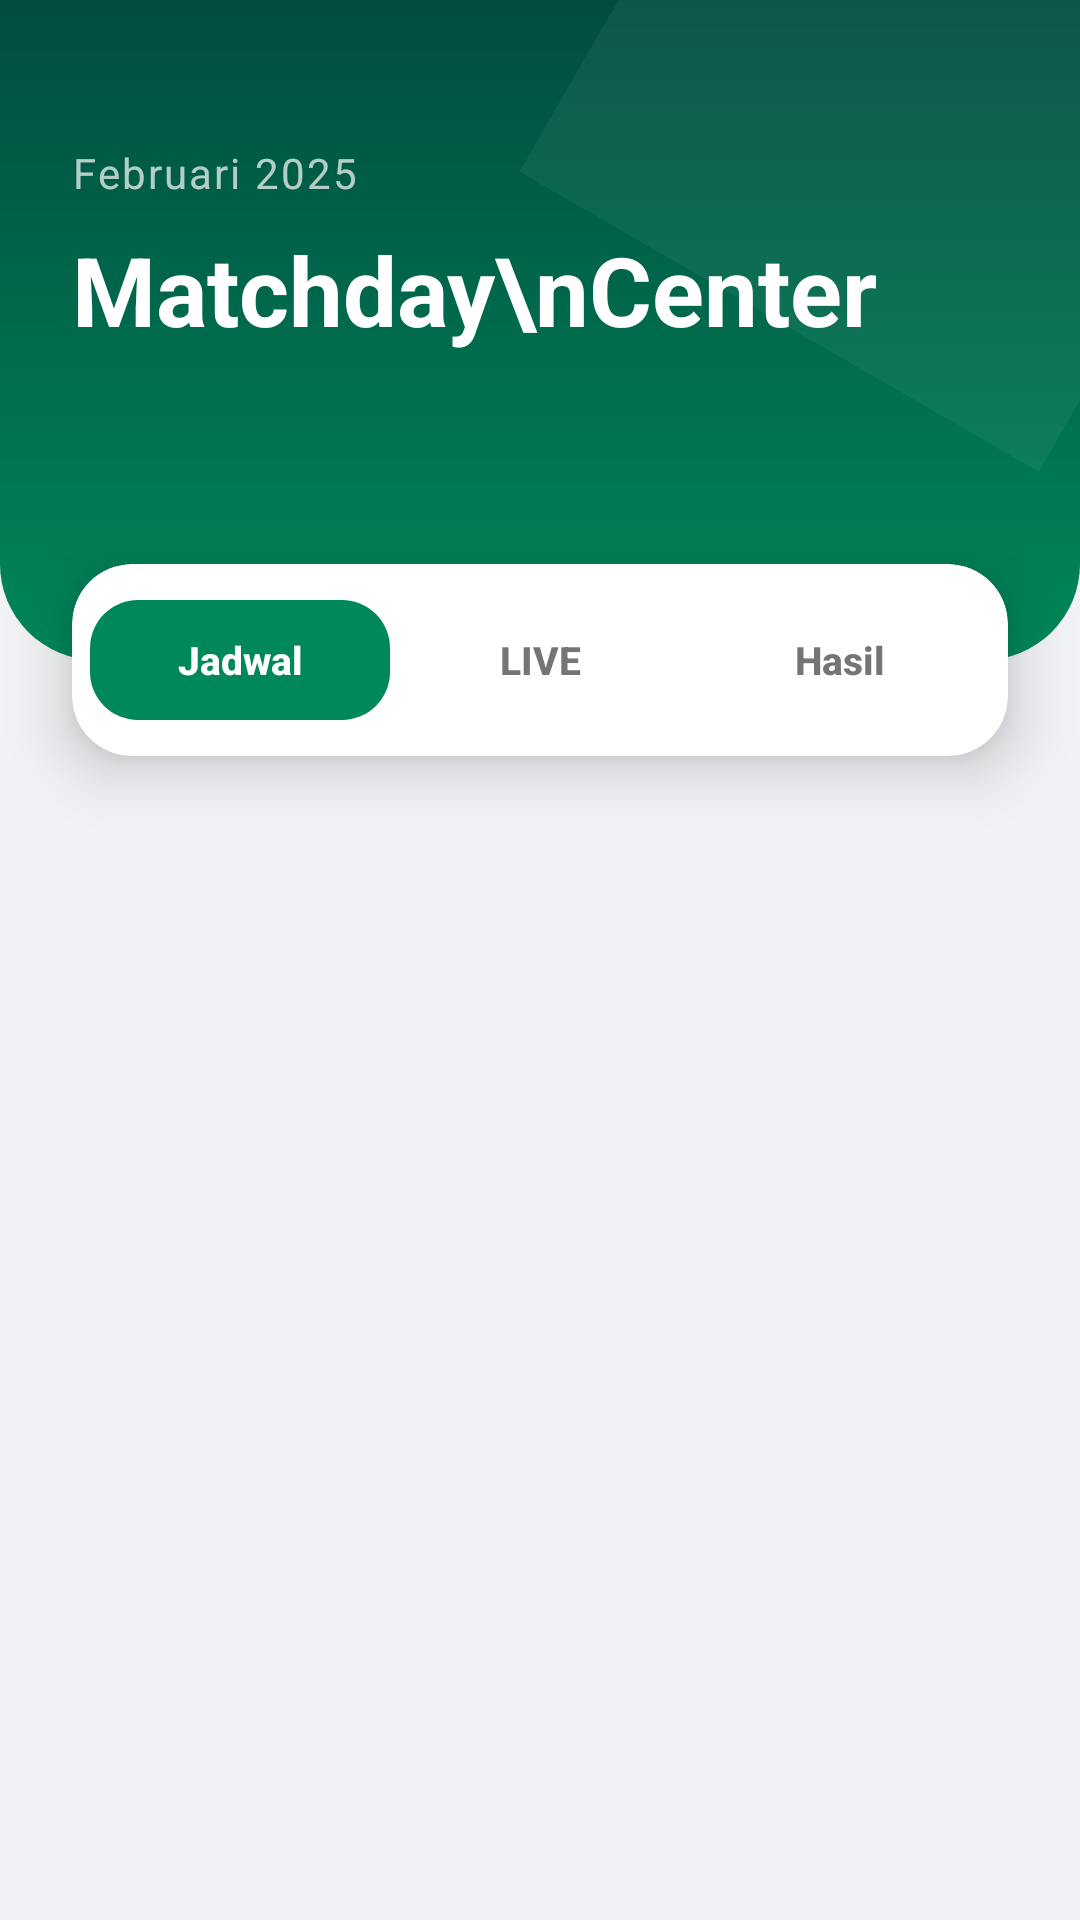

The Android layout XML behind this screen, and the referenced resources:
<!-- AndroidManifest.xml: application theme Theme.Jadwalbola -->
<!-- res/layout/activity_main.xml -->
<?xml version="1.0" encoding="utf-8"?>
<androidx.constraintlayout.widget.ConstraintLayout
    xmlns:android="http://schemas.android.com/apk/res/android"
    xmlns:app="http://schemas.android.com/apk/res-auto"
    xmlns:tools="http://schemas.android.com/tools"
    android:layout_width="match_parent"
    android:layout_height="match_parent"
    android:background="#F0F2F5"> <View
    android:id="@+id/viewHeaderBg"
    android:layout_width="match_parent"
    android:layout_height="220dp"
    android:background="@drawable/bg_header_gradient"/>

    <View
        android:layout_width="200dp"
        android:layout_height="200dp"
        android:background="#0DFFFFFF"
        android:rotation="30"
        android:layout_marginTop="-80dp"
        android:layout_marginEnd="-50dp"
        app:layout_constraintTop_toTopOf="parent"
        app:layout_constraintEnd_toEndOf="parent"/>

    <TextView
        android:id="@+id/tvDateHeader"
        android:layout_width="wrap_content"
        android:layout_height="wrap_content"
        android:text="Februari 2025"
        android:textColor="#B3FFFFFF"
        android:textSize="14sp"
        android:letterSpacing="0.05"
        android:layout_marginStart="24dp"
        android:layout_marginTop="48dp"
        app:layout_constraintStart_toStartOf="parent"
        app:layout_constraintTop_toTopOf="parent"/>

    <TextView
        android:id="@+id/tvAppTitle"
        android:layout_width="wrap_content"
        android:layout_height="wrap_content"
        android:text="Matchday\nCenter"
        android:textSize="32sp"
        android:textStyle="bold"
        android:textColor="@color/white"
        android:lineSpacingExtra="4dp"
        android:layout_marginTop="8dp"
        app:layout_constraintStart_toStartOf="@id/tvDateHeader"
        app:layout_constraintTop_toBottomOf="@id/tvDateHeader"/>

    <androidx.cardview.widget.CardView
        android:id="@+id/cardNavigation"
        android:layout_width="match_parent"
        android:layout_height="64dp"
        android:layout_marginHorizontal="24dp"
        app:cardCornerRadius="20dp"
        app:cardElevation="12dp"
        app:cardBackgroundColor="@color/white"
        app:layout_constraintTop_toBottomOf="@id/viewHeaderBg"
        app:layout_constraintBottom_toBottomOf="@id/viewHeaderBg">
        <LinearLayout
            android:layout_width="match_parent"
            android:layout_height="match_parent"
            android:orientation="horizontal"
            android:padding="6dp"
            android:weightSum="3"
            android:gravity="center_vertical">

            <com.google.android.material.button.MaterialButton
                android:id="@+id/btnJadwal"
                style="@style/Widget.MaterialComponents.Button.UnelevatedButton"
                android:layout_width="0dp"
                android:layout_height="match_parent"
                android:layout_weight="1"
                android:text="Jadwal"
                android:textSize="13sp"
                android:textStyle="bold"
                android:textColor="@color/white"
                android:textAllCaps="false"
                android:letterSpacing="0"
                app:cornerRadius="16dp"
                app:backgroundTint="@color/primary_green"/>

            <com.google.android.material.button.MaterialButton
                android:id="@+id/btnLive"
                style="@style/Widget.MaterialComponents.Button.UnelevatedButton"
                android:layout_width="0dp"
                android:layout_height="match_parent"
                android:layout_weight="1"
                android:text="LIVE"
                android:textSize="13sp"
                android:textStyle="bold"
                android:textColor="#757575"
                android:textAllCaps="false"
                android:letterSpacing="0"
                app:cornerRadius="16dp"
                app:backgroundTint="@android:color/transparent"/>

            <com.google.android.material.button.MaterialButton
                android:id="@+id/btnHasil"
                style="@style/Widget.MaterialComponents.Button.UnelevatedButton"
                android:layout_width="0dp"
                android:layout_height="match_parent"
                android:layout_weight="1"
                android:text="Hasil"
                android:textSize="13sp"
                android:textStyle="bold"
                android:textColor="#757575"
                android:textAllCaps="false"
                android:letterSpacing="0"
                app:cornerRadius="16dp"
                app:backgroundTint="@android:color/transparent"/>
        </LinearLayout>
    </androidx.cardview.widget.CardView>

    <androidx.recyclerview.widget.RecyclerView
        android:id="@+id/rvMatches"
        android:layout_width="match_parent"
        android:layout_height="0dp"
        android:layout_marginTop="16dp"
        android:clipToPadding="false"
        android:paddingBottom="24dp"
        app:layout_constraintTop_toBottomOf="@id/cardNavigation"
        app:layout_constraintBottom_toBottomOf="parent"
        tools:listitem="@layout/item_match"/>

    <ProgressBar
        android:id="@+id/progressBar"
        android:layout_width="wrap_content"
        android:layout_height="wrap_content"
        android:visibility="gone"
        android:indeterminateTint="@color/primary_green"
        app:layout_constraintTop_toBottomOf="@id/cardNavigation"
        app:layout_constraintBottom_toBottomOf="parent"
        app:layout_constraintStart_toStartOf="parent"
        app:layout_constraintEnd_toEndOf="parent" />

    <LinearLayout
        android:id="@+id/layoutEmptyState"
        android:layout_width="wrap_content"
        android:layout_height="wrap_content"
        android:orientation="vertical"
        android:gravity="center"
        android:visibility="gone"
        android:layout_marginTop="32dp"
        app:layout_constraintTop_toBottomOf="@id/cardNavigation"
        app:layout_constraintStart_toStartOf="parent"
        app:layout_constraintEnd_toEndOf="parent">

        <ImageView
            android:layout_width="100dp"
            android:layout_height="100dp"
            android:src="@drawable/ic_launcher_foreground"
            app:tint="#CFD8DC"/>

        <TextView
            android:id="@+id/tvEmptyTitle"
            android:layout_width="wrap_content"
            android:layout_height="wrap_content"
            android:layout_marginTop="16dp"
            android:text="Tidak Ada Data"
            android:textSize="18sp"
            android:textStyle="bold"
            android:textColor="#37474F"/>

        <TextView
            android:id="@+id/tvEmptySubtitle"
            android:layout_width="wrap_content"
            android:layout_height="wrap_content"
            android:layout_marginTop="8dp"
            android:text="Silakan cek tab lainnya."
            android:textSize="14sp"
            android:textColor="#78909C"/>
    </LinearLayout>

</androidx.constraintlayout.widget.ConstraintLayout>
<!-- res/layout/item_match.xml (included above) -->
<?xml version="1.0" encoding="utf-8"?>
<androidx.constraintlayout.widget.ConstraintLayout
    xmlns:android="http://schemas.android.com/apk/res/android"
    xmlns:app="http://schemas.android.com/apk/res-auto"
    xmlns:tools="http://schemas.android.com/tools"
    android:layout_width="match_parent"
    android:layout_height="wrap_content"
    android:paddingBottom="8dp"
    android:clipToPadding="false">

    <androidx.cardview.widget.CardView
        android:layout_width="match_parent"
        android:layout_height="wrap_content"
        android:layout_marginHorizontal="20dp"
        android:layout_marginTop="12dp"
        app:cardCornerRadius="24dp"
        app:cardElevation="6dp"
        app:cardBackgroundColor="@color/white"
        app:layout_constraintStart_toStartOf="parent"
        app:layout_constraintEnd_toEndOf="parent"
        app:layout_constraintTop_toTopOf="parent">

        <androidx.constraintlayout.widget.ConstraintLayout
            android:layout_width="match_parent"
            android:layout_height="wrap_content"
            android:padding="20dp">

            <TextView
                android:id="@+id/tvDate"
                android:layout_width="wrap_content"
                android:layout_height="wrap_content"
                tools:text="Sen, 12 Feb"
                android:textSize="13sp"
                android:textColor="#9E9E9E"
                android:fontFamily="sans-serif-medium"
                app:layout_constraintStart_toStartOf="parent"
                app:layout_constraintTop_toTopOf="parent"
                app:layout_constraintBottom_toBottomOf="@+id/cardStatus"/>

            <androidx.cardview.widget.CardView
                android:id="@+id/cardStatus"
                android:layout_width="wrap_content"
                android:layout_height="wrap_content"
                app:cardCornerRadius="50dp"
                app:cardElevation="0dp"
                app:cardBackgroundColor="#F5F5F5"
                app:layout_constraintEnd_toEndOf="parent"
                app:layout_constraintTop_toTopOf="parent">

                <TextView
                    android:id="@+id/tvStatus"
                    android:layout_width="wrap_content"
                    android:layout_height="wrap_content"
                    tools:text="LIVE"
                    android:textSize="11sp"
                    android:textStyle="bold"
                    android:paddingHorizontal="12dp"
                    android:paddingVertical="6dp"
                    android:gravity="center"/>
            </androidx.cardview.widget.CardView>

            <ImageView
                android:id="@+id/imgHome"
                android:layout_width="55dp"
                android:layout_height="55dp"
                android:layout_marginTop="20dp"
                app:layout_constraintStart_toStartOf="parent"
                app:layout_constraintTop_toBottomOf="@+id/tvDate"
                tools:srcCompat="@drawable/ic_launcher_foreground"/>

            <TextView
                android:id="@+id/tvScore"
                android:layout_width="wrap_content"
                android:layout_height="wrap_content"
                tools:text="2 - 1"
                android:textSize="28sp"
                android:textStyle="bold"
                android:textColor="@color/text_primary"
                android:letterSpacing="0.05"
                app:layout_constraintStart_toEndOf="@+id/imgHome"
                app:layout_constraintEnd_toStartOf="@+id/imgAway"
                app:layout_constraintTop_toTopOf="@+id/imgHome"
                app:layout_constraintBottom_toBottomOf="@+id/imgHome"/>

            <ImageView
                android:id="@+id/imgAway"
                android:layout_width="55dp"
                android:layout_height="55dp"
                android:layout_marginTop="20dp"
                app:layout_constraintEnd_toEndOf="parent"
                app:layout_constraintTop_toBottomOf="@+id/tvDate"
                tools:srcCompat="@drawable/ic_launcher_foreground"/>

            <TextView
                android:id="@+id/tvHomeName"
                android:layout_width="80dp"
                android:layout_height="wrap_content"
                android:layout_marginTop="8dp"
                tools:text="Man United"
                android:textSize="12sp"
                android:textColor="@color/text_primary"
                android:fontFamily="sans-serif-medium"
                android:gravity="center"
                android:maxLines="2"
                android:ellipsize="end"
                app:layout_constraintStart_toStartOf="@+id/imgHome"
                app:layout_constraintEnd_toEndOf="@+id/imgHome"
                app:layout_constraintTop_toBottomOf="@+id/imgHome"/>

            <TextView
                android:id="@+id/tvAwayName"
                android:layout_width="80dp"
                android:layout_height="wrap_content"
                android:layout_marginTop="8dp"
                tools:text="Chelsea"
                android:textSize="12sp"
                android:textColor="@color/text_primary"
                android:fontFamily="sans-serif-medium"
                android:gravity="center"
                android:maxLines="2"
                android:ellipsize="end"
                app:layout_constraintStart_toStartOf="@+id/imgAway"
                app:layout_constraintEnd_toEndOf="@+id/imgAway"
                app:layout_constraintTop_toBottomOf="@+id/imgAway"/>

        </androidx.constraintlayout.widget.ConstraintLayout>
    </androidx.cardview.widget.CardView>
</androidx.constraintlayout.widget.ConstraintLayout>
<!-- resources referenced by this layout -->
<resources>
  <color name="primary_green">#00875A</color>
  <color name="text_primary">#1D1D1F</color>
  <color name="white">#FFFFFF</color>
  <!-- drawable bg_header_gradient (drawable) -->
  <?xml version="1.0" encoding="utf-8"?>
  <shape xmlns:android="http://schemas.android.com/apk/res/android"
      android:shape="rectangle">
      <gradient
          android:angle="270"
          android:startColor="#004D40"
          android:endColor="@color/primary_green"
          android:type="linear" />
      <corners
          android:bottomLeftRadius="32dp"
          android:bottomRightRadius="32dp"/>
  </shape>
  <!-- drawable ic_launcher_foreground: webp bitmap (mipmap-hdpi, 39346 bytes) -->
  <style name="Theme.Jadwalbola" parent="Base.Theme.Jadwalbola" />
  <style name="Base.Theme.Jadwalbola" parent="Theme.Material3.DayNight.NoActionBar">
          
          
      </style>
</resources>
